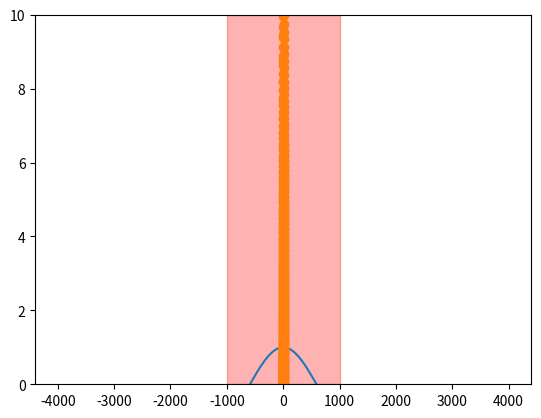
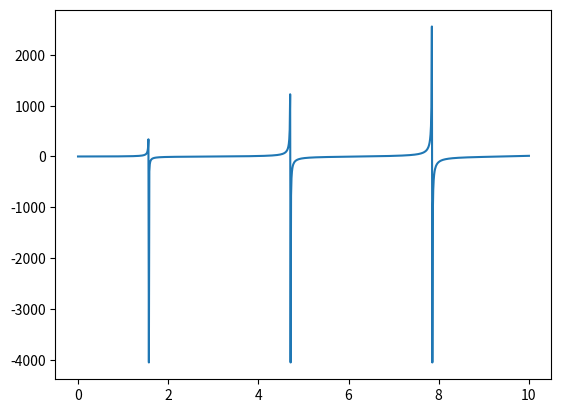

Python code for these plots, in order: (Note: this script raises an exception after producing the figures.)
import numpy as np
import matplotlib.pyplot as plt
%matplotlib inline

# from numpy import pi, cos, sin

lam = 1550     # Vacuum wavelength (nm)
a = 1000       # core thickness (nm)

# Material Refractive Index
silica_n = 1.45

# Core and Cladding Refractive Index
n0 = silica_n  # top layer
n1 = 1.6       # core
ns = silica_n  # bottom cladding

# Max theta incident on waveguide for TIRF to allow waveguiding/ light acceptance angle in degrees:
theta_max = np.degrees(np.arcsin(np.sqrt(n1**2 - n0**2))) # (1.1)
NA = np.radians(theta_max)  # Numerical Aperture (1.4)

# Propagation angle inside core
phi_max = np.degrees(np.sin(NA) / n1)  # (Snell's Law)

k = 2*np.pi / lam    # Free space wavenumber
# k1 = k * n1        # Core Wavenumber
# lam1 = lam / n1    # Core Wavenumber

# Propagation constants
beta = k*n1*np.cos(np.radians(phi_max))  # Along z. Note k*n1 is core wavenumber(1.5)
kappa = k*n1*np.sin(np.radians(phi_max)) # Along lateral (1.6)

# Wavenumbers along x (2.8)
kappa = np.sqrt(k**2 * n1**2 - beta**2)
sigma = np.sqrt(beta**2 - k**2 * n0**2)
epsilon = np.sqrt(beta**2 - k**2 * ns**2)

# Calculate E_y (2.7)
x = np.linspace(-4*a,4*a,1000)
E1 = 1
Ey = np.zeros(x.size)
for i, posn in enumerate(x):
    if posn <= -a:
        Ey[i] = E1*np.cos(kappa*a)*np.exp(epsilon*(posn+a))
    elif posn >= a:
        Ey[i] = E1*np.cos(kappa*a)*np.exp(-sigma*(posn-a))
    elif (posn <=a) & (posn>=-a):
        Ey[i] = E1*np.cos(kappa*posn)
        
plt.plot(x,Ey)
plt.axvspan(-a, a, alpha=0.3, color='red')  # Colour Waveguide Core

u = kappa*a
w = epsilon*a
w1 = sigma*a

m=0
u = (m*np.pi/2)+0.5*np.arctan(w/u)+0.5*np.arctan(w1/u)
psi = (m*np.pi/2)+0.5*np.arctan(w/u)-0.5*np.arctan(w1/u)

ne = np.linspace(ns,n1,1000)

b = (ne**2-ns**2)/(n1**2-ns**2)    #normalised propagation constant

u = np.linspace(0,10,1000)
w = u*np.tan (u-m*(np.pi/2))

plt.plot(u, w, 'o-')
plt.ylim(0,10)
plt.figure()
plt.plot(u,2*w)


# Solve for epsilon_m
def func(x):
    return np.cos(x)**2 + 6 - x

optimize.brentq(func, 6, 7)